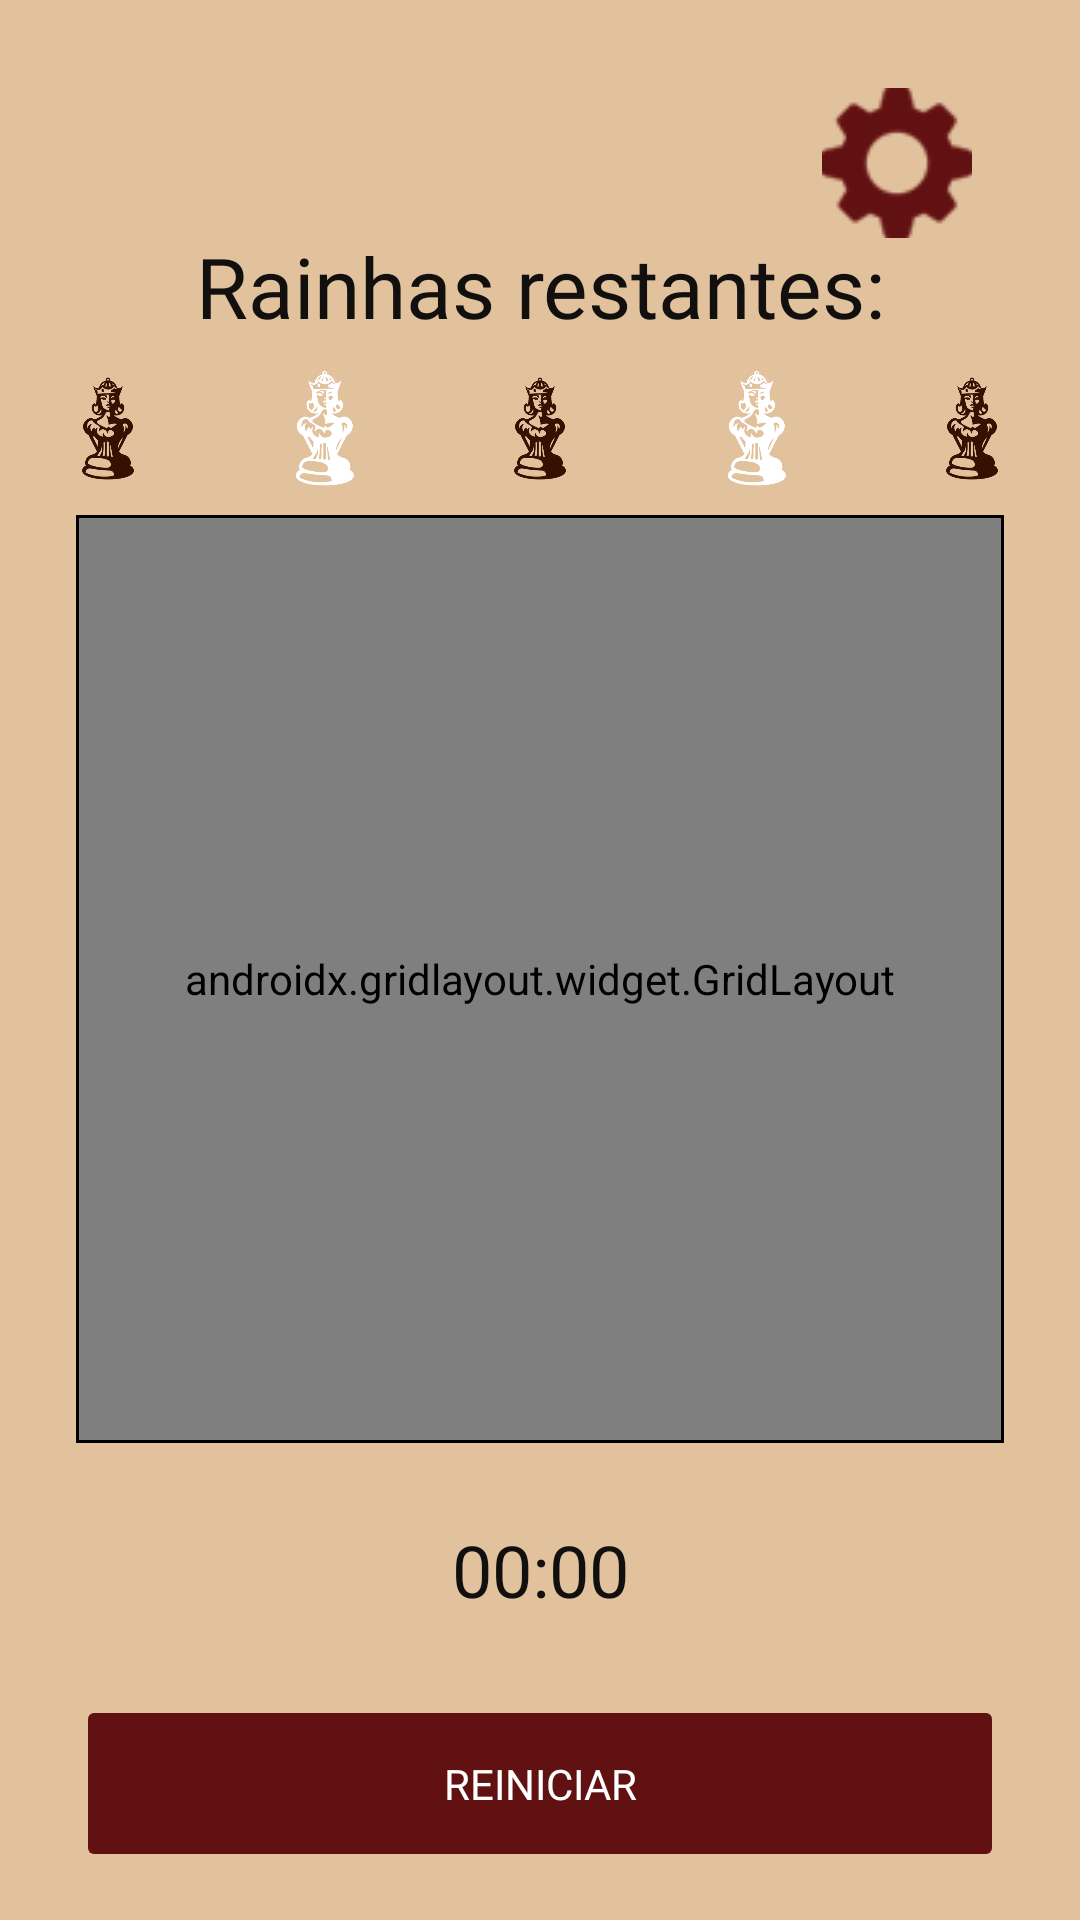

Here is an Android app screen rendered from its layout file. Give the layout XML and the strings, colors and styles it references.
<!-- AndroidManifest.xml: application theme Theme.NRainhas -->
<!-- res/layout/activity_tela_jogo.xml -->
<?xml version="1.0" encoding="utf-8"?>
<androidx.constraintlayout.widget.ConstraintLayout xmlns:android="http://schemas.android.com/apk/res/android"
    xmlns:app="http://schemas.android.com/apk/res-auto"
    xmlns:tools="http://schemas.android.com/tools"
    android:id="@+id/main"
    android:layout_width="match_parent"
    android:layout_height="match_parent"
    android:background="@color/bege"
    tools:context=".TelaJogo">

    <ImageButton
        android:id="@+id/btnConfigurar"
        android:layout_width="wrap_content"
        android:layout_height="wrap_content"
        android:layout_marginTop="24dp"
        android:backgroundTint="@color/bege"
        android:scaleType="center"
        app:layout_constraintBottom_toTopOf="@+id/guideline5"
        app:layout_constraintEnd_toEndOf="parent"
        app:layout_constraintHorizontal_bias="0.916"
        app:layout_constraintStart_toStartOf="parent"
        app:layout_constraintTop_toTopOf="parent"
        app:layout_constraintVertical_bias="0.277"
        app:srcCompat="@drawable/engrenagem" />

    <Button
        android:id="@+id/btnReiniciar"
        android:layout_width="0dp"
        android:layout_height="59dp"
        android:layout_marginBottom="16dp"
        android:backgroundTint="@color/vinho"
        android:defaultFocusHighlightEnabled="false"
        android:enabled="false"
        android:fontFamily="@font/almendra"
        android:text="@string/reiniciar"
        android:textColor="@color/white"
        android:textColorHighlight="@color/white"
        android:textColorHint="@color/white"
        android:textColorLink="@color/white"
        app:layout_constraintBottom_toBottomOf="parent"
        app:layout_constraintEnd_toStartOf="@+id/guideline9"
        app:layout_constraintStart_toStartOf="@+id/guideline8" />

    <View
        android:id="@+id/boardBorder"
        android:layout_width="0dp"
        android:layout_height="0dp"
        android:background="@android:color/black"
        app:layout_constraintBottom_toTopOf="@+id/guideline7"
        app:layout_constraintDimensionRatio="1:1"
        app:layout_constraintEnd_toStartOf="@+id/guideline9"
        app:layout_constraintStart_toStartOf="@+id/guideline8"
        app:layout_constraintTop_toTopOf="@+id/guideline5" />

    <androidx.gridlayout.widget.GridLayout
        android:id="@+id/tabuleiro"
        android:layout_width="0dp"
        android:layout_height="0dp"
        android:layout_margin="1dp"
        android:background="@color/vermelho"
        app:layout_constraintBottom_toBottomOf="@+id/boardBorder"
        app:layout_constraintEnd_toEndOf="@+id/boardBorder"
        app:layout_constraintHorizontal_bias="0.333"
        app:layout_constraintStart_toStartOf="@+id/boardBorder"
        app:layout_constraintTop_toTopOf="@+id/boardBorder"
        app:layout_constraintVertical_bias="1.0" />

    <androidx.constraintlayout.widget.Guideline
        android:id="@+id/guideline5"
        android:layout_width="wrap_content"
        android:layout_height="wrap_content"
        android:orientation="horizontal"
        app:layout_constraintGuide_percent="0.12" />

    <androidx.constraintlayout.widget.Guideline
        android:id="@+id/guideline7"
        android:layout_width="wrap_content"
        android:layout_height="wrap_content"
        android:orientation="horizontal"
        app:layout_constraintGuide_percent="0.9" />

    <androidx.constraintlayout.widget.Guideline
        android:id="@+id/guideline8"
        android:layout_width="wrap_content"
        android:layout_height="wrap_content"
        android:orientation="vertical"
        app:layout_constraintGuide_percent="0.07" />

    <androidx.constraintlayout.widget.Guideline
        android:id="@+id/guideline9"
        android:layout_width="wrap_content"
        android:layout_height="wrap_content"
        android:orientation="vertical"
        app:layout_constraintGuide_percent="0.93" />

    <TextView
        android:id="@+id/txtRainhasRestantes"
        android:layout_width="wrap_content"
        android:layout_height="wrap_content"
        android:fontFamily="@font/unifrakturmaguntia"
        android:text="@string/rainhasRestantes"
        android:textAlignment="center"
        android:textColor="@color/preto"
        android:textSize="28sp"
        app:layout_constraintEnd_toStartOf="@+id/guideline9"
        app:layout_constraintStart_toStartOf="@+id/guideline8"
        app:layout_constraintTop_toTopOf="@+id/guideline5" />


    <Chronometer
        android:id="@+id/cronometro"
        android:layout_width="0dp"
        android:layout_height="wrap_content"
        android:fontFamily="@font/belleza"
        android:textAlignment="center"
        android:textColor="@color/preto"
        android:textSize="24sp"
        app:layout_constraintBottom_toTopOf="@+id/btnReiniciar"
        app:layout_constraintEnd_toStartOf="@+id/guideline9"
        app:layout_constraintStart_toStartOf="@+id/guideline8"
        app:layout_constraintTop_toBottomOf="@+id/boardBorder" />

    <LinearLayout
        android:id="@+id/layoutRainhas"
        android:layout_width="0dp"
        android:layout_height="0dp"
        android:orientation="horizontal"
        android:gravity="center"
        app:layout_constraintBottom_toTopOf="@+id/boardBorder"
        app:layout_constraintEnd_toEndOf="parent"
        app:layout_constraintStart_toStartOf="parent"
        app:layout_constraintTop_toBottomOf="@+id/txtRainhasRestantes">

        <ImageView
            android:id="@+id/rainha_disponivel_1"
            android:layout_width="0dp"
            android:layout_height="match_parent"
            android:layout_weight="1"
            android:padding="4dp"
            android:src="@drawable/rainha_branca"
            android:visibility="gone"
            tools:visibility="visible" />

        <ImageView
            android:id="@+id/rainha_disponivel_2"
            android:layout_width="0dp"
            android:layout_height="match_parent"
            android:layout_weight="1"
            android:padding="4dp"
            android:src="@drawable/rainha_marrom"
            android:visibility="gone"
            tools:visibility="visible" />

        <ImageView
            android:id="@+id/rainha_disponivel_3"
            android:layout_width="0dp"
            android:layout_height="match_parent"
            android:layout_weight="1"
            android:padding="4dp"
            android:src="@drawable/rainha_branca"
            android:visibility="gone"
            tools:visibility="visible" />

        <ImageView
            android:id="@+id/rainha_disponivel_4"
            android:layout_width="0dp"
            android:layout_height="match_parent"
            android:layout_weight="1"
            android:padding="4dp"
            android:src="@drawable/rainha_marrom"
            android:visibility="visible"
            tools:visibility="visible" />

        <ImageView
            android:id="@+id/rainha_disponivel_5"
            android:layout_width="0dp"
            android:layout_height="match_parent"
            android:layout_weight="1"
            android:padding="4dp"
            android:src="@drawable/rainha_branca"
            android:visibility="visible" />

        <ImageView
            android:id="@+id/rainha_disponivel_6"
            android:layout_width="0dp"
            android:layout_height="match_parent"
            android:layout_weight="1"
            android:padding="4dp"
            android:src="@drawable/rainha_marrom"
            android:visibility="visible" />

        <ImageView
            android:id="@+id/rainha_disponivel_7"
            android:layout_width="0dp"
            android:layout_height="match_parent"
            android:layout_weight="1"
            android:padding="4dp"
            android:src="@drawable/rainha_branca"
            android:visibility="visible" />

        <ImageView
            android:id="@+id/rainha_disponivel_8"
            android:layout_width="0dp"
            android:layout_height="match_parent"
            android:layout_weight="1"
            android:padding="4dp"
            android:src="@drawable/rainha_marrom"
            android:visibility="visible" />

    </LinearLayout>

    <TextView
        android:id="@+id/txtRecorde"
        android:layout_width="wrap_content"
        android:layout_height="wrap_content"
        android:layout_marginStart="50dp"
        android:layout_marginEnd="192dp"
        android:fontFamily="@font/almendra"
        android:text="@string/recorde"
        android:textAlignment="textStart"
        android:textColor="@color/black"
        android:textSize="20sp"
        app:layout_constraintBottom_toTopOf="@+id/guideline5"
        app:layout_constraintEnd_toStartOf="@+id/btnConfigurar"
        app:layout_constraintStart_toStartOf="@+id/guideline8"
        app:layout_constraintTop_toTopOf="parent"
        app:layout_constraintVertical_bias="0.508" />

</androidx.constraintlayout.widget.ConstraintLayout>
<!-- resources referenced by this layout -->
<resources>
  <color name="bege">#e2c19d</color>
  <color name="black">#FF000000</color>
  <color name="preto">#11100f</color>
  <color name="vermelho">#980e0f</color>
  <color name="vinho">#611112</color>
  <color name="white">#FFFFFFFF</color>
  <!-- drawable engrenagem: png bitmap (drawable, 2889 bytes) -->
  <!-- drawable rainha_branca: png bitmap (drawable, 39163 bytes) -->
  <!-- drawable rainha_marrom: png bitmap (drawable, 41599 bytes) -->
  <string name="rainhasRestantes">Rainhas restantes: </string>
  <string name="recorde">Recorde</string>
  <string name="reiniciar">Reiniciar</string>
  <style name="Theme.NRainhas" parent="Base.Theme.NRainhas">
          <item name="android:statusBarColor" tools:targetApi="l">@color/bege</item>
      </style>
  <style name="Base.Theme.NRainhas" parent="Theme.Material3.DayNight.NoActionBar">
          
          
          <item name="android:statusBarColor" tools:targetApi="l">@color/bege</item>
      </style>
</resources>
